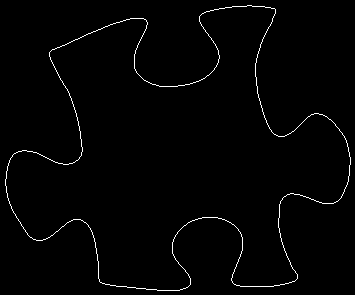

Values plotted in this chart, from the file beside it:
5, 179
5, 180
5, 181
5, 182
5, 183
5, 184
5, 185
6, 186
6, 187
6, 188
6, 189
6, 190
6, 191
6, 192
7, 193
7, 194
7, 195
7, 196
7, 197
8, 198
8, 199
8, 200
9, 201
9, 202
9, 203
10, 204
10, 205
11, 206
11, 207
11, 208
12, 209
12, 210
13, 211
13, 212
14, 213
15, 214
15, 215
16, 216
16, 217
17, 218
18, 219
18, 220
19, 221
20, 222
20, 223
21, 224
21, 225
22, 226
23, 227
23, 228
24, 229
25, 230
25, 231
26, 232
27, 233
27, 234
28, 235
29, 236
30, 237
31, 237
32, 238
... 1,384 more rows
